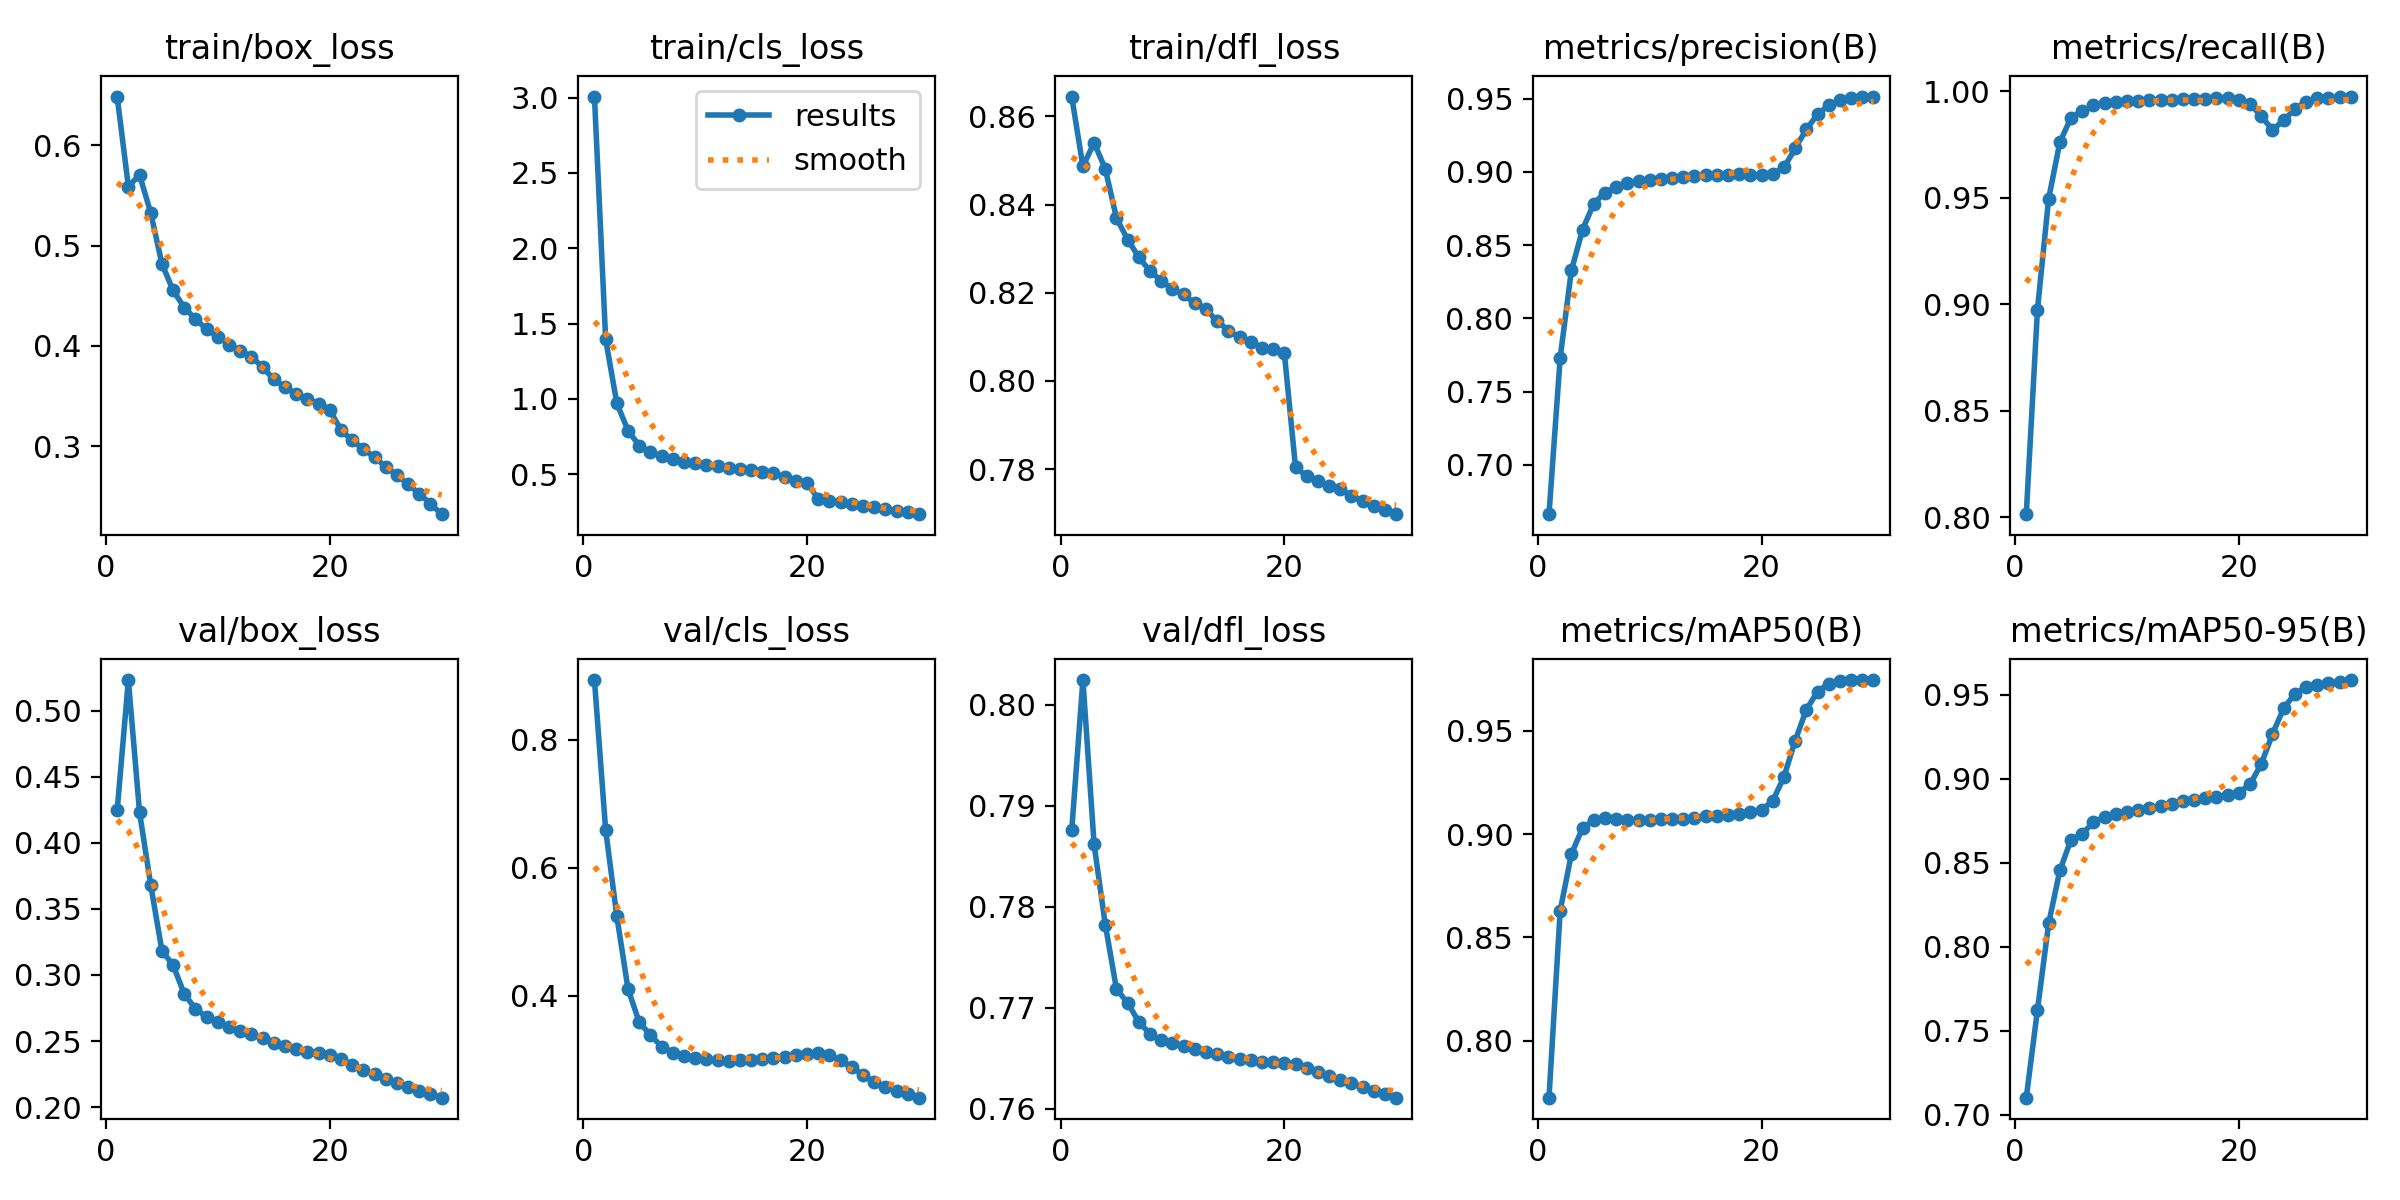

Values plotted in this chart, from the file beside it:
epoch, time, train/box_loss, train/cls_loss, train/dfl_loss, metrics/precision(B), metrics/recall(B), metrics/mAP50(B), metrics/mAP50-95(B), val/box_loss, val/cls_loss, val/dfl_loss, lr/pg0, lr/pg1, lr/pg2
1, 1572, 0.6485, 3.007, 0.8645, 0.6663, 0.8014, 0.7726, 0.7102, 0.4246, 0.893, 0.7876, 0.003332, 0.003332, 0.003332
2, 3146, 0.5589, 1.397, 0.8487, 0.7732, 0.8974, 0.863, 0.7624, 0.5232, 0.6592, 0.8024, 0.006445, 0.006445, 0.006445
3, 4724, 0.5704, 0.9712, 0.854, 0.8327, 0.9496, 0.8902, 0.8139, 0.423, 0.5242, 0.7862, 0.009338, 0.009338, 0.009338
4, 6293, 0.5326, 0.7904, 0.8481, 0.8607, 0.9761, 0.9031, 0.8454, 0.368, 0.4106, 0.7782, 0.00901, 0.00901, 0.00901
5, 7868, 0.4819, 0.6904, 0.837, 0.8784, 0.9876, 0.9066, 0.8637, 0.3183, 0.3588, 0.7719, 0.00868, 0.00868, 0.00868
6, 9441, 0.4553, 0.6475, 0.8321, 0.886, 0.9907, 0.9078, 0.8673, 0.3074, 0.3386, 0.7705, 0.00835, 0.00835, 0.00835
7, 11013, 0.4383, 0.6182, 0.828, 0.8899, 0.9933, 0.9072, 0.874, 0.2855, 0.3206, 0.7686, 0.00802, 0.00802, 0.00802
8, 12586, 0.4267, 0.6014, 0.8249, 0.8924, 0.9944, 0.907, 0.8773, 0.2744, 0.3113, 0.7674, 0.00769, 0.00769, 0.00769
9, 14156, 0.4166, 0.5849, 0.8228, 0.894, 0.995, 0.907, 0.8791, 0.2681, 0.3063, 0.7668, 0.00736, 0.00736, 0.00736
10, 15726, 0.4092, 0.5721, 0.8208, 0.8946, 0.9954, 0.9067, 0.8802, 0.2642, 0.3031, 0.7665, 0.00703, 0.00703, 0.00703
11, 17298, 0.4013, 0.5622, 0.8196, 0.8951, 0.9955, 0.9072, 0.8817, 0.2609, 0.3008, 0.7662, 0.0067, 0.0067, 0.0067
12, 18866, 0.3954, 0.5523, 0.8176, 0.8958, 0.9959, 0.9073, 0.8828, 0.2577, 0.2993, 0.7659, 0.00637, 0.00637, 0.00637
13, 20436, 0.3892, 0.5412, 0.8163, 0.8965, 0.996, 0.9073, 0.8836, 0.255, 0.2986, 0.7657, 0.00604, 0.00604, 0.00604
14, 22006, 0.3789, 0.5331, 0.8136, 0.8972, 0.9961, 0.9077, 0.8848, 0.2519, 0.299, 0.7654, 0.00571, 0.00571, 0.00571
15, 23576, 0.3666, 0.526, 0.8114, 0.8976, 0.9962, 0.9085, 0.8865, 0.2487, 0.2997, 0.7651, 0.00538, 0.00538, 0.00538
16, 25152, 0.359, 0.5144, 0.8099, 0.8979, 0.9964, 0.9089, 0.8875, 0.246, 0.3013, 0.7649, 0.00505, 0.00505, 0.00505
17, 26724, 0.3519, 0.5072, 0.8088, 0.8982, 0.9965, 0.9092, 0.8884, 0.2436, 0.3031, 0.7648, 0.00472, 0.00472, 0.00472
18, 28295, 0.3476, 0.4818, 0.8075, 0.8984, 0.9966, 0.9096, 0.8892, 0.2419, 0.3047, 0.7647, 0.00439, 0.00439, 0.00439
19, 29865, 0.3424, 0.4545, 0.8073, 0.8979, 0.9968, 0.9107, 0.8904, 0.2411, 0.3071, 0.7647, 0.00406, 0.00406, 0.00406
20, 31436, 0.3361, 0.4424, 0.8064, 0.8979, 0.9958, 0.9116, 0.8917, 0.2393, 0.3092, 0.7646, 0.00373, 0.00373, 0.00373
21, 33012, 0.3165, 0.3363, 0.7804, 0.8988, 0.9941, 0.9161, 0.8967, 0.2361, 0.31, 0.7644, 0.0034, 0.0034, 0.0034
22, 34581, 0.3059, 0.3236, 0.7784, 0.9031, 0.9884, 0.9277, 0.9088, 0.2322, 0.3067, 0.7641, 0.00307, 0.00307, 0.00307
23, 36146, 0.2973, 0.3142, 0.7772, 0.9161, 0.9819, 0.9451, 0.9266, 0.2284, 0.2993, 0.7637, 0.00274, 0.00274, 0.00274
24, 37713, 0.2892, 0.3022, 0.7761, 0.9291, 0.9863, 0.9602, 0.9418, 0.2248, 0.2881, 0.7633, 0.00241, 0.00241, 0.00241
25, 39289, 0.2797, 0.2915, 0.7754, 0.9394, 0.9916, 0.9689, 0.9506, 0.2215, 0.2766, 0.7629, 0.00208, 0.00208, 0.00208
26, 40864, 0.2712, 0.2803, 0.774, 0.9455, 0.9951, 0.9727, 0.9545, 0.2184, 0.2657, 0.7625, 0.00175, 0.00175, 0.00175
27, 42438, 0.2622, 0.2711, 0.7727, 0.9489, 0.9967, 0.974, 0.9561, 0.2153, 0.2575, 0.7621, 0.00142, 0.00142, 0.00142
28, 44016, 0.2529, 0.2586, 0.7716, 0.9504, 0.997, 0.9743, 0.9569, 0.2125, 0.2515, 0.7618, 0.00109, 0.00109, 0.00109
29, 45603, 0.2426, 0.2472, 0.7708, 0.9512, 0.9973, 0.9744, 0.9578, 0.2098, 0.2464, 0.7615, 0.00076, 0.00076, 0.00076
30, 47193, 0.2324, 0.2354, 0.7698, 0.9515, 0.9975, 0.9745, 0.9587, 0.2071, 0.2408, 0.7611, 0.00043, 0.00043, 0.00043
